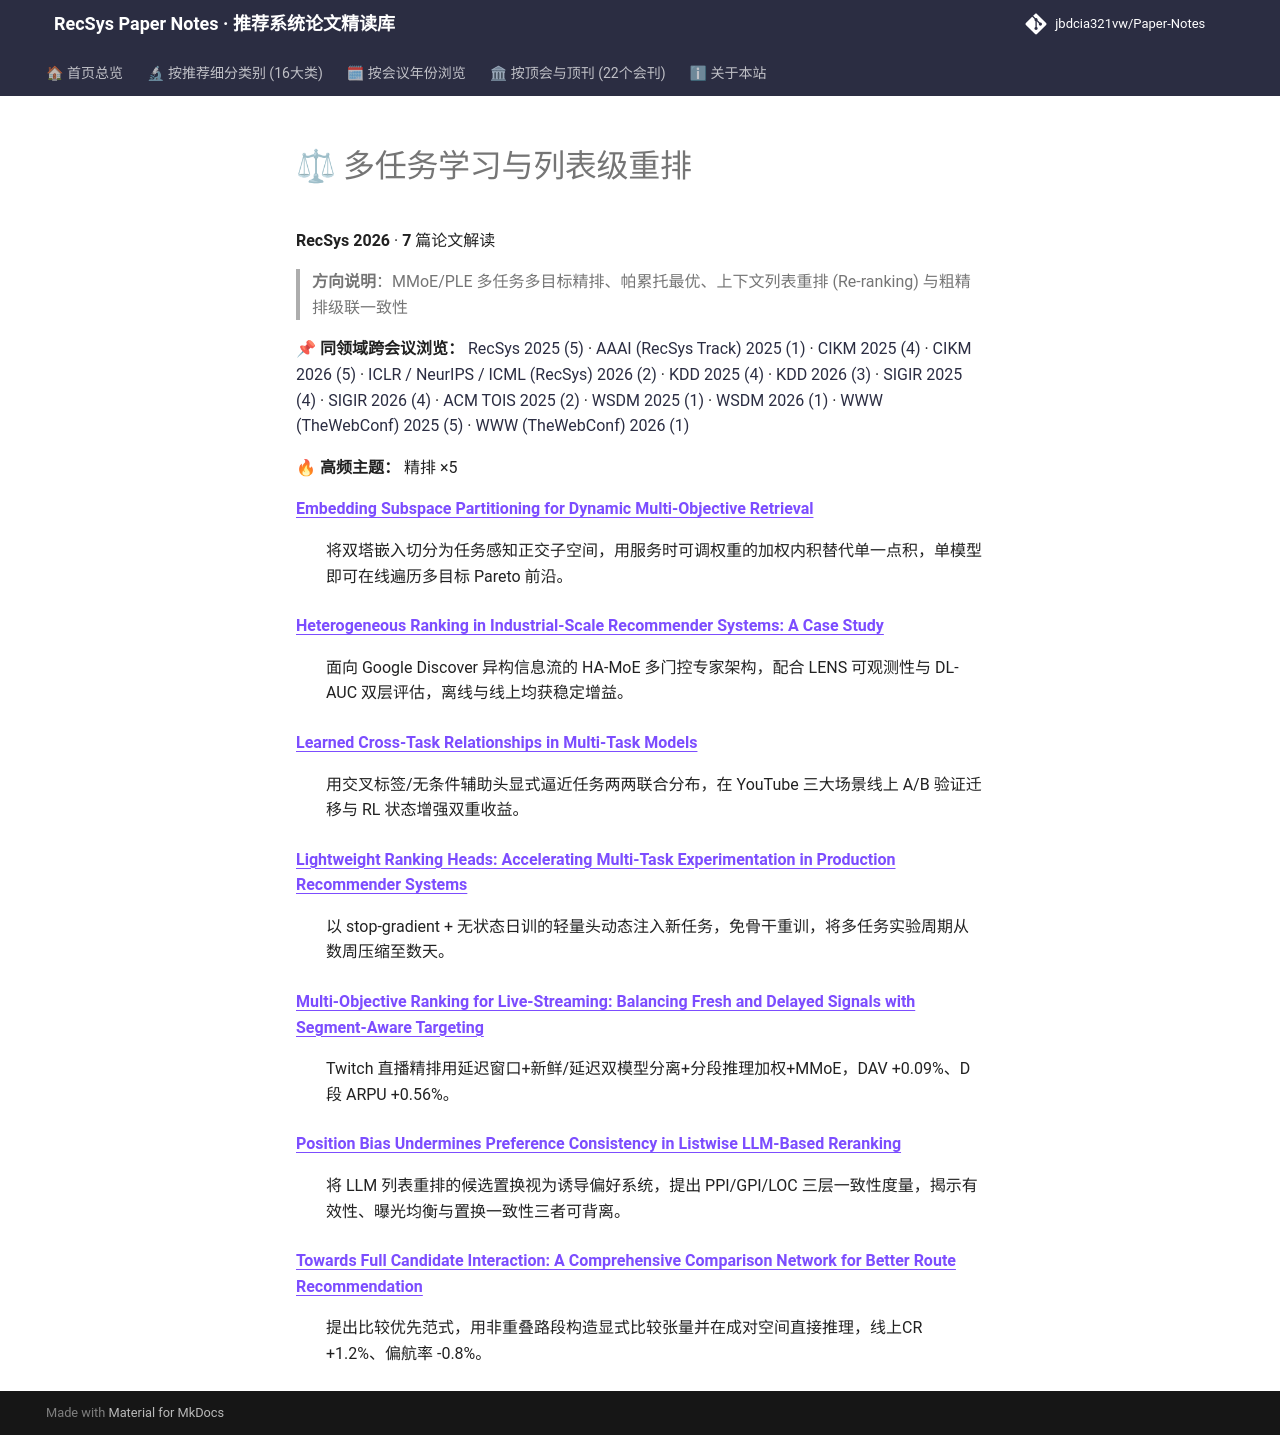

repository: jbdcia321vw/Paper-Notes · page: venues/RecSys/2026/multi_task_reranking/index.html · generator: mkdocs

# ⚖ 多任务学习与列表级重排

**RecSys 2026** · **7** 篇论文解读

> **方向说明**：MMoE/PLE 多任务多目标精排、帕累托最优、上下文列表重排 (Re-ranking) 与粗精排级联一致性

📌 **同领域跨会议浏览：** [RecSys 2025 (5)](../../2025/multi_task_reranking/) · [AAAI (RecSys Track) 2025 (1)](../../../AAAI/2025/multi_task_reranking/) · [CIKM 2025 (4)](../../../CIKM/2025/multi_task_reranking/) · [CIKM 2026 (5)](../../../CIKM/2026/multi_task_reranking/) · [ICLR / NeurIPS / ICML (RecSys) 2026 (2)](../../../ICLR_NeurIPS_ICML/2026/multi_task_reranking/) · [KDD 2025 (4)](../../../KDD/2025/multi_task_reranking/) · [KDD 2026 (3)](../../../KDD/2026/multi_task_reranking/) · [SIGIR 2025 (4)](../../../SIGIR/2025/multi_task_reranking/) · [SIGIR 2026 (4)](../../../SIGIR/2026/multi_task_reranking/) · [ACM TOIS 2025 (2)](../../../TOIS/2025/multi_task_reranking/) · [WSDM 2025 (1)](../../../WSDM/2025/multi_task_reranking/) · [WSDM 2026 (1)](../../../WSDM/2026/multi_task_reranking/) · [WWW (TheWebConf) 2025 (5)](../../../WWW/2025/multi_task_reranking/) · [WWW (TheWebConf) 2026 (1)](../../../WWW/2026/multi_task_reranking/)

🔥 **高频主题：** 精排 ×5

<dl>
<dt><strong><a href="embedding_subspace_partitioning_for_dynamic_multi_objective_retrieval/">Embedding Subspace Partitioning for Dynamic Multi-Objective Retrieval</a></strong></dt>
<dd>
<p>将双塔嵌入切分为任务感知正交子空间，用服务时可调权重的加权内积替代单一点积，单模型即可在线遍历多目标 Pareto 前沿。</p>
</dd>
<dt><strong><a href="heterogeneous_ranking_in_industrial_scale_recommender_systems_a_case_study/">Heterogeneous Ranking in Industrial-Scale Recommender Systems: A Case Study</a></strong></dt>
<dd>
<p>面向 Google Discover 异构信息流的 HA-MoE 多门控专家架构，配合 LENS 可观测性与 DL-AUC 双层评估，离线与线上均获稳定增益。</p>
</dd>
<dt><strong><a href="learned_cross_task_relationships_in_multi_task_models/">Learned Cross-Task Relationships in Multi-Task Models</a></strong></dt>
<dd>
<p>用交叉标签/无条件辅助头显式逼近任务两两联合分布，在 YouTube 三大场景线上 A/B 验证迁移与 RL 状态增强双重收益。</p>
</dd>
<dt><strong><a href="lightweight_ranking_heads_accelerating_multi_task_experimentation_in_produc/">Lightweight Ranking Heads: Accelerating Multi-Task Experimentation in Production Recommender Systems</a></strong></dt>
<dd>
<p>以 stop-gradient + 无状态日训的轻量头动态注入新任务，免骨干重训，将多任务实验周期从数周压缩至数天。</p>
</dd>
<dt><strong><a href="multi_objective_ranking_for_live_streaming_balancing_fresh_and_delayed_sign/">Multi-Objective Ranking for Live-Streaming: Balancing Fresh and Delayed Signals with Segment-Aware Targeting</a></strong></dt>
<dd>
<p>Twitch 直播精排用延迟窗口+新鲜/延迟双模型分离+分段推理加权+MMoE，DAV +0.09%、D 段 ARPU +0.56%。</p>
</dd>
<dt><strong><a href="position_bias_undermines_preference_consistency_in_listwise_llm_based_reran/">Position Bias Undermines Preference Consistency in Listwise LLM-Based Reranking</a></strong></dt>
<dd>
<p>将 LLM 列表重排的候选置换视为诱导偏好系统，提出 PPI/GPI/LOC 三层一致性度量，揭示有效性、曝光均衡与置换一致性三者可背离。</p>
</dd>
<dt><strong><a href="towards_full_candidate_interaction_a_comprehensive_comparison_network_for_b/">Towards Full Candidate Interaction: A Comprehensive Comparison Network for Better Route Recommendation</a></strong></dt>
<dd>
<p>提出比较优先范式，用非重叠路段构造显式比较张量并在成对空间直接推理，线上CR +1.2%、偏航率 -0.8%。</p>
</dd>
</dl>
